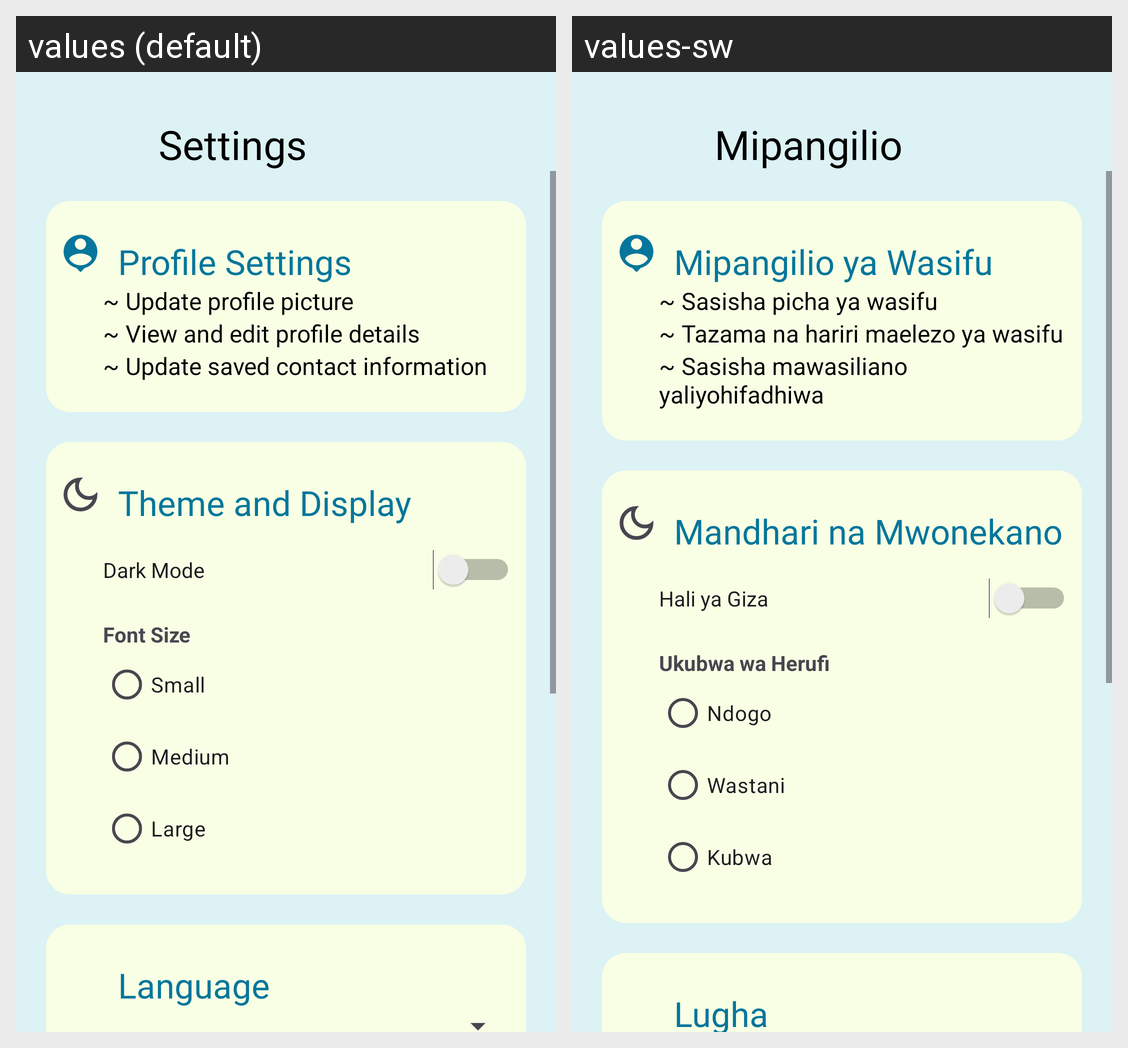

Strings drawn on this Android screen and how each of the app's shown locales translates them:
Android screen res/layout/activity_settings.xml rendered under 2 locales, left to right: values (default), values-sw. Device: Nexus 5 (rendered at 1080×1920; each locale shown at half size, 540×960, under a caption strip naming it); theme Theme.Hello.
Strings drawn on this screen, with the default value and each locale's value (text and hints the layout hard-codes, and strings that could not be matched under every locale, appear in the picture but are not listed):

settings
  values: Settings
  values-sw: Mipangilio

profile_settings
  values: Profile Settings
  values-sw: Mipangilio ya Wasifu

update_profile_picture
  values: ~ Update profile picture
  values-sw: ~ Sasisha picha ya wasifu

view_edit_profile
  values: ~ View and edit profile details
  values-sw: ~ Tazama na hariri maelezo ya wasifu

update_contact
  values: ~ Update saved contact information
  values-sw: ~ Sasisha mawasiliano yaliyohifadhiwa

theme_display
  values: Theme and Display
  values-sw: Mandhari na Mwonekano

dark_mode
  values: Dark Mode
  values-sw: Hali ya Giza

font_size
  values: Font Size
  values-sw: Ukubwa wa Herufi

small
  values: Small
  values-sw: Ndogo

medium
  values: Medium
  values-sw: Wastani

large
  values: Large
  values-sw: Kubwa

language
  values: Language
  values-sw: Lugha
